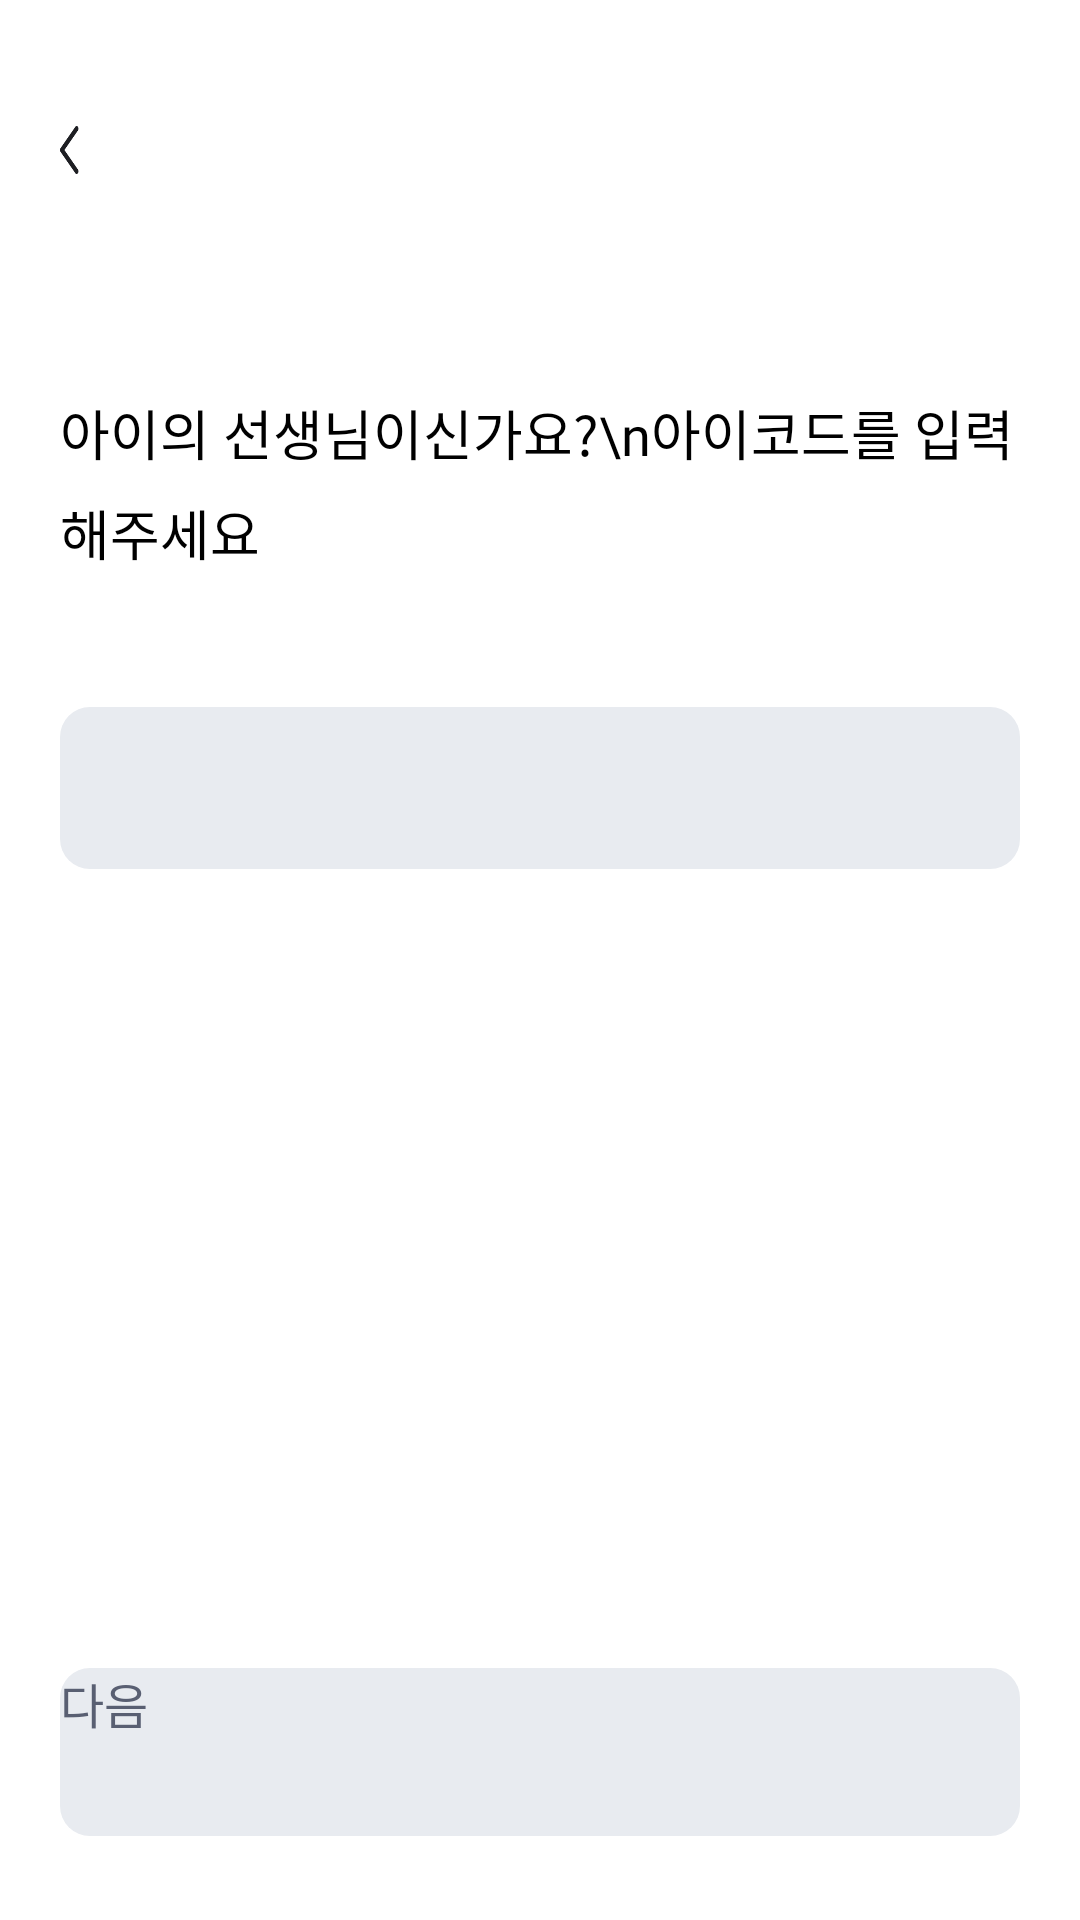

Write the Android layout XML for this screen, with the resource values it uses.
<!-- AndroidManifest.xml: application theme Theme.HDmedi -->
<!-- res/layout/activity_teacher_setting.xml -->
<?xml version="1.0" encoding="utf-8"?>
<layout>
    <androidx.constraintlayout.widget.ConstraintLayout xmlns:android="http://schemas.android.com/apk/res/android"
        xmlns:app="http://schemas.android.com/apk/res-auto"
        xmlns:tools="http://schemas.android.com/tools"
        android:layout_width="match_parent"
        android:layout_height="match_parent"
        tools:context=".ui.onboarding.teacher.TeacherSettingActivity"
        android:orientation="vertical"
        android:paddingStart="20dp"
        android:paddingEnd="20dp">
        <androidx.appcompat.widget.AppCompatButton
            android:id="@+id/backButton"
            app:layout_constraintStart_toStartOf="parent"
            app:layout_constraintTop_toTopOf="parent"
            android:layout_width="8dp"
            android:layout_height="16dp"
            android:background="@drawable/ic_back"
            android:layout_marginTop="42dp"/>
        <TextView
            android:id="@+id/titleText"
            android:layout_width="wrap_content"
            android:layout_height="wrap_content"
            app:layout_constraintStart_toStartOf="parent"
            app:layout_constraintTop_toBottomOf="@id/backButton"
            android:text="아이의 선생님이신가요?\n아이코드를 입력해주세요"
            android:textSize="18sp"
            android:textColor="@color/black"
            android:fontFamily="@font/pretendard_medium"
            android:lineSpacingExtra="7dp"
            android:layout_marginTop="73dp"/>

        <EditText
            android:id="@+id/codeText"
            android:layout_width="match_parent"
            android:layout_height="54dp"
            android:background="@drawable/gender_button_selector"
            android:layout_marginTop="45dp"
            android:paddingStart="19dp"
            android:maxLines="1"
            android:maxLength="6"
            app:layout_constraintStart_toStartOf="parent"
            app:layout_constraintEnd_toEndOf="parent"
            app:layout_constraintTop_toBottomOf="@+id/titleText" />

        <androidx.appcompat.widget.AppCompatButton
            android:id="@+id/nextButton"
            android:layout_width="0dp"
            android:layout_height="56dp"
            app:layout_constraintStart_toStartOf="parent"
            app:layout_constraintEnd_toEndOf="parent"
            app:layout_constraintBottom_toBottomOf="parent"
            android:layout_marginBottom="28dp"
            android:text="다음"
            android:fontFamily="@font/pretendard_semibold"
            android:textSize="16sp"
            android:textColor="@color/gray700"
            android:background="@drawable/button_selector"/>
    </androidx.constraintlayout.widget.ConstraintLayout>
</layout>
<!-- resources referenced by this layout -->
<resources>
  <color name="black">#FF000000</color>
  <color name="gray700">#595F72</color>
  <!-- drawable button_selector (drawable) -->
  <selector xmlns:android="http://schemas.android.com/apk/res/android">
      <item android:state_activated="true" android:drawable="@drawable/button_activated"/>
      <item android:state_activated="false" android:drawable="@drawable/button_inactivated"/>
  </selector>
  <!-- drawable gender_button_selector (drawable) -->
  <selector xmlns:android="http://schemas.android.com/apk/res/android">
      <item android:state_selected="true" android:drawable="@drawable/gender_button_activated"/>
      <item android:state_selected="false" android:drawable="@drawable/button_inactivated"/>
  </selector>
  <!-- drawable ic_back: png bitmap (drawable, 872 bytes) -->
  <!-- drawable button_activated (drawable) -->
  <?xml version="1.0" encoding="utf-8"?>
  <shape xmlns:android="http://schemas.android.com/apk/res/android"
      android:shape="rectangle">
      <solid android:color="#00C67B"/>
      <corners
          android:bottomLeftRadius="10dp"
          android:bottomRightRadius="10dp"
          android:topLeftRadius="10dp"
          android:topRightRadius="10dp"/>
  </shape>
  <!-- drawable button_inactivated (drawable) -->
  <?xml version="1.0" encoding="utf-8"?>
  <shape xmlns:android="http://schemas.android.com/apk/res/android"
      android:shape="rectangle">
      <solid android:color="#E8EBF0"/>
      <corners
          android:bottomLeftRadius="10dp"
          android:bottomRightRadius="10dp"
          android:topLeftRadius="10dp"
          android:topRightRadius="10dp"/>
  </shape>
  <!-- drawable gender_button_activated (drawable) -->
  <?xml version="1.0" encoding="utf-8"?>
  <shape xmlns:android="http://schemas.android.com/apk/res/android"
      android:shape="rectangle">
      <solid android:color="#FFFFFF"/>
      <stroke
          android:width="1dp"
          android:color="#00C67B"/>
      <corners
          android:bottomLeftRadius="10dp"
          android:bottomRightRadius="10dp"
          android:topLeftRadius="10dp"
          android:topRightRadius="10dp"/>
  </shape>
</resources>
